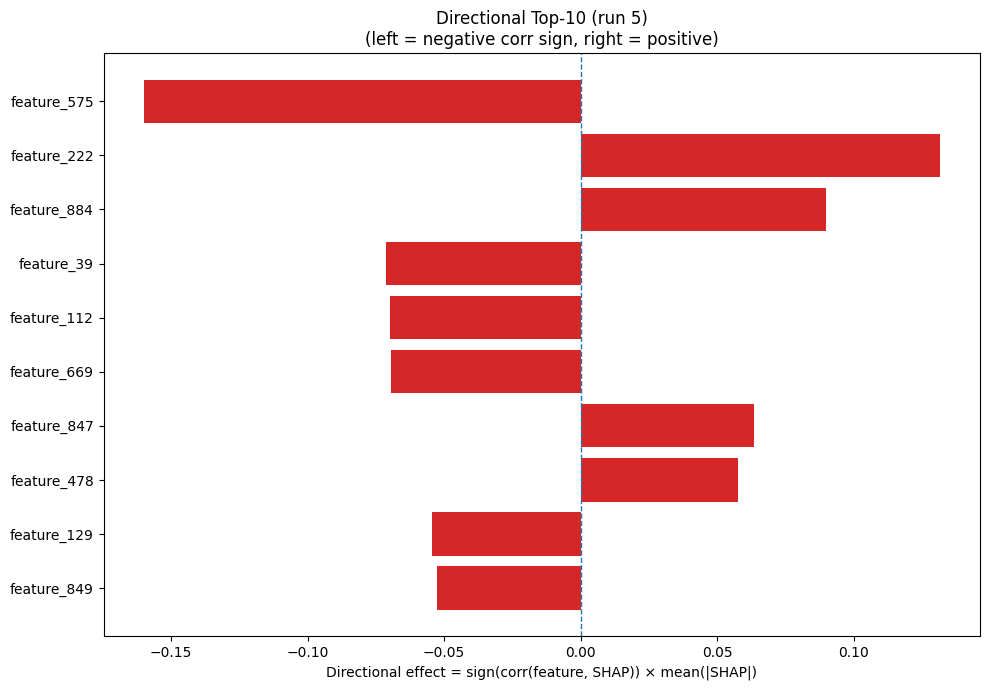

Data behind this chart, as committed beside it:
Index, Feature, CorrSign, MeanAbsSHAP, DirectionalEffect
575, feature_575, -1.0, 0.16, -0.16
222, feature_222, 1.0, 0.1316, 0.1316
884, feature_884, 1.0, 0.0897, 0.0897
39, feature_39, -1.0, 0.07123, -0.07123
112, feature_112, -1.0, 0.06969, -0.06969
669, feature_669, -1.0, 0.06942, -0.06942
847, feature_847, 1.0, 0.06346, 0.06346
478, feature_478, 1.0, 0.05761, 0.05761
129, feature_129, -1.0, 0.05431, -0.05431
849, feature_849, -1.0, 0.05261, -0.05261
242, feature_242, 1.0, 0.05044, 0.05044
670, feature_670, 1.0, 0.04984, 0.04984
922, feature_922, 1.0, 0.04946, 0.04946
128, feature_128, 1.0, 0.0383, 0.0383
735, feature_735, -1.0, 0.03806, -0.03806
690, feature_690, -1.0, 0.03664, -0.03664
279, feature_279, -1.0, 0.03662, -0.03662
967, feature_967, -1.0, 0.0366, -0.0366
341, feature_341, -1.0, 0.0355, -0.0355
807, feature_807, 1.0, 0.03463, 0.03463
1228, feature_1228, -1.0, 0.03463, -0.03463
630, feature_630, 1.0, 0.03407, 0.03407
309, feature_309, -1.0, 0.03348, -0.03348
156, feature_156, -1.0, 0.03208, -0.03208
489, feature_489, -1.0, 0.03189, -0.03189
426, feature_426, 1.0, 0.03092, 0.03092
131, feature_131, 1.0, 0.03077, 0.03077
724, feature_724, -1.0, 0.03022, -0.03022
638, feature_638, -1.0, 0.02886, -0.02886
299, feature_299, -1.0, 0.02796, -0.02796
240, feature_240, -1.0, 0.02744, -0.02744
753, feature_753, -1.0, 0.02556, -0.02556
522, feature_522, 1.0, 0.02424, 0.02424
1086, feature_1086, -1.0, 0.02407, -0.02407
333, feature_333, -1.0, 0.02379, -0.02379
148, feature_148, 1.0, 0.02343, 0.02343
1197, feature_1197, -1.0, 0.02325, -0.02325
910, feature_910, -1.0, 0.02324, -0.02324
269, feature_269, 1.0, 0.02319, 0.02319
1040, feature_1040, 1.0, 0.02298, 0.02298
370, feature_370, 1.0, 0.0225, 0.0225
536, feature_536, -1.0, 0.02194, -0.02194
860, feature_860, 1.0, 0.02132, 0.02132
702, feature_702, -1.0, 0.02034, -0.02034
249, feature_249, 1.0, 0.02004, 0.02004
416, feature_416, 1.0, 0.01999, 0.01999
145, feature_145, 1.0, 0.01977, 0.01977
947, feature_947, 1.0, 0.0195, 0.0195
369, feature_369, -1.0, 0.01844, -0.01844
1010, feature_1010, 1.0, 0.01833, 0.01833
211, feature_211, -1.0, 0.01776, -0.01776
501, feature_501, 1.0, 0.01772, 0.01772
858, feature_858, 1.0, 0.01733, 0.01733
962, feature_962, -1.0, 0.01582, -0.01582
563, feature_563, 1.0, 0.01581, 0.01581
854, feature_854, -1.0, 0.01581, -0.01581
449, feature_449, 1.0, 0.0156, 0.0156
648, feature_648, -1.0, 0.01548, -0.01548
698, feature_698, -1.0, 0.01531, -0.01531
0, A, 1.0, 0.01431, 0.01431
... 1,220 more rows
